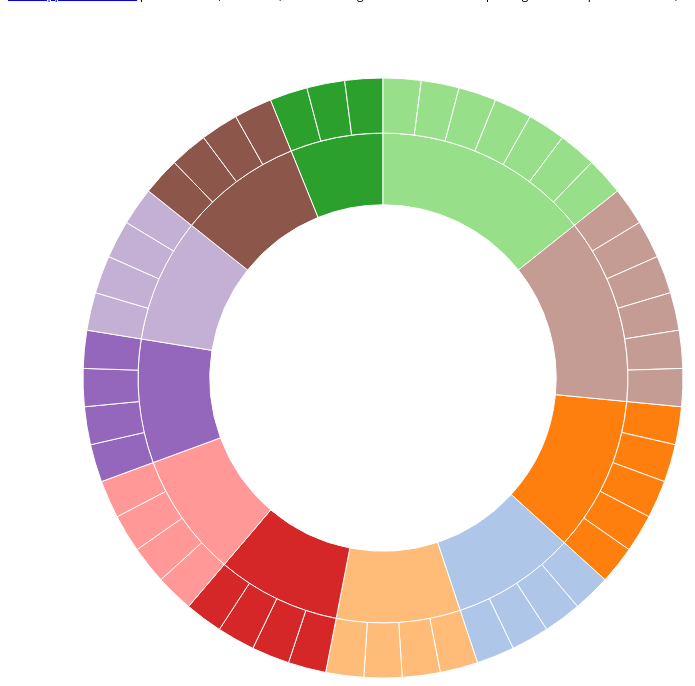
D3 v3 page, settled after 360 driven frames (6 s of simulated time); the page loaded 1 data file(s).


      d3.select(self.frameElement).style("height", "700px");
  
// ── demo_sunburst.js

// Dimensions of sunburst.
var width = 600;
var height = 600;
var radius = Math.min(width, height) / 2;

// Breadcrumb dimensions: width, height, spacing, width of tip/tail.
var b = {
  w: 200, h: 30, s: 3, t: 10
};

// Mapping of step names to colors.
var colors_ = ['#69c242', '#64bbe3', '#ffcc00', '#ff7300', '#cf2030'];
var colores_g = ["#3366cc", "#dc3912", "#ff9900", "#109618", "#990099", "#0099c6", "#dd4477", "#66aa00", "#b82e2e", "#316395", "#994499", "#22aa99", "#aaaa11", "#6633cc", "#e67300", "#8b0707", "#651067", "#329262", "#5574a6", "#3b3eac"];
var c_ = ['#FF6347', '#FF7F50', '#F08080', '#E9967A', '#FA8072', '#FF8C00', '#FFA500', '#FFD700',
'#EEE8AA', '#9ACD32', '#90EE90', '#00FF7F', '#66CDAA', '#E0FFFF', '#40E0D0', '#7FFFD4',
'#00BFFF', '#87CEFA', '#D8BFD8', '#DDA0DD', '#DDA0DD', '#DA70D6', '#FFC0CB', '#FFE4C4', '#FFE4B5']

function shuffle(a) {
    for (let i = a.length - 1; i > 0; i--) {
        const j = Math.floor(Math.random() * (i + 1));
        [a[i], a[j]] = [a[j], a[i]];
    }
    return a;
}
c_ = shuffle(c_);

// Do not include a domain
var colors = d3.scale.ordinal()
  .range(c_);
// var colors = d3.scale.category20c();

var x = d3.scale.linear()
    .range([0, 2 * Math.PI]);

var y = d3.scale.linear()
    .range([0, radius]);

function computeTextRotation(d) {
  return (x(d.x + d.dx / 2 ) - Math.PI / 2 ) / Math.PI * 180;
}
function computeLongTextRotation(d) {
  return (x(d.x + d.dx / 4 ) - Math.PI / 2 ) / Math.PI * 180;
}

// Total size of all segments; we set this later, after loading the data.
var totalSize = 0;

var vis = d3.select("#chart").append("svg:svg")
    .attr("width", width)
    .attr("height", height)
    .append("svg:g")
    .attr("id", "container")
    .attr("transform", "translate(" + width / 2 + "," + height / 2 + ")");

// var partition = d3.layout.partition()
//     .size([2 * Math.PI, radius * radius])
//     .value(function(d) { return d.size; });

    var partition = d3.layout.partition()
        .value(function(d) { return d.size; });

var arc = d3.svg.arc()
    .startAngle(function(d) { return Math.max(0, Math.min(2 * Math.PI, x(d.x))); })
    .endAngle(function(d) { return Math.max(0, Math.min(2 * Math.PI, x(d.x + d.dx))); })
    .innerRadius(function(d) { return Math.max(0, y(d.y)); })
    .outerRadius(function(d) { return Math.max(0, y(d.y + d.dy)); });

d3.text("data/sunburst_em.csv", function(text) {
  var csv = d3.csv.parseRows(text);
  var json = buildHierarchy(csv);
  createVisualization(json);
});

function wrap(text, width) {
    text.each(function () {
        var text = d3.select(this),
            words = text.text().split(/\s+/).reverse(),
            word,
            line = [],
            lineNumber = 0,
            lineHeight = 1.1, // ems
            x = text.attr("x"),
            y = text.attr("y"),
            dy = 0, //parseFloat(text.attr("dy")),
            tspan = text.text(null)
                        .append("tspan")
                        .attr("x", x)
                        .attr("y", y)
                        .attr("dy", dy + "em");
        while (word = words.pop()) {
            line.push(word);
            tspan.text(line.join(" "));
            if (tspan.node().getComputedTextLength() > width) {
                lineNumber += 1
                line.pop();
                tspan.text(line.join(" "));
                line = [word];
                tspan = text.append("tspan")
                            .attr("x", x)
                            .attr("y", y)
                            .attr("dx", 6)
                            .attr("dy", lineNumber * lineHeight + dy + "em")
                            .text(word);
            }
        }
    });
}

// Main function to draw and set up the visualization, once we have the data.
function createVisualization(json) {

  // Basic setup of page elements.
  // initializeBreadcrumbTrail();

  // Bounding circle underneath the sunburst, to make it easier to detect
  // when the mouse leaves the parent g.
  vis.append("svg:circle")
      .attr("r", radius)
      .style("opacity", 0);

  // For efficiency, filter nodes to keep only those large enough to see.
  var nodes = partition.nodes(json)
      .filter(function(d) {
      return (d.dx > 0.005); // 0.005 radians = 0.29 degrees
      });

  var g = vis.selectAll("g")
      .data(nodes)
      .enter().append("g");

  var path = g.append("path")
      // vis.data([json]).selectAll("path")
      // .data(nodes)
      // .enter().append("svg:path")
      .attr("display", function(d) { return d.depth ? null : "none"; })
      .attr("d", arc)
      .attr("fill-rule", "evenodd")
      //.style("fill", function(d) { return colors[d.name]; })
      .style("fill", function (d) { return colors((d.children ? d : d.parent).name); })
      .style("opacity", 1);
      //.on("mouseover", mouseover);


  var text = g.append("text")
      //.attr("transform", function(d) { return "rotate(" + d.name.length > 180 ? computeTextRotation(d) : computeTextRotation(d) + ")"; })
      .attr("transform", function(d) {
        if(d.name.length > 40) {
          return "rotate(" + computeLongTextRotation(d) + ")";
        } else {
        return "rotate(" + computeTextRotation(d) + ")";
      }})
      .attr("x", function(d) { return y(d.y); })
      .attr("y", 0)
      .attr("opacity", 1)
      .attr("dx", "6") // margin
      .attr("dy", ".35em") // vertical-align
      // .attr('dx', '-20')
      // .attr('dy', '.5em')
      // .attr("visibility", function(d) { return d.name.length > 30? "hidden" : "visible"})
      .text(function(d) { return d.name; })
      .call(wrap, 70);

  // Add the mouseleave handler to the bounding circle.
  d3.select("#container").on("mouseleave", mouseleave);

  // Get total size of the tree = value of root node from partition.
  totalSize = path.node().__data__.value;
 };


// Given a node in a partition layout, return an array of all of its ancestor
// nodes, highest first, but excluding the root.
function getAncestors(node) {
  var path = [];
  var current = node;
  while (current.parent) {
    path.unshift(current);
    current = current.parent;
  }
  return path;
}


function buildHierarchy(csv) {
  var root = {"name": "", "children": []};


  for (var i = 0; i < csv.length; i++) {
    var currentNode = root;
    var sequence = csv[i][0];
    var size = 1;
    if (isNaN(size)) { // e.g. if this is a header row
      continue;
    }

    for (var j=0; j < csv[i].length; j++)  {
      if(csv[i][j] == "") {
        continue;
      }

      var children = currentNode["children"];
      var nodeName = csv[i][j];
      var childNode;
      if (j + 1 < csv[i].length && csv[i][j+1] != "") {
           // Not yet at the end of the sequence; move down the tree.
         	var foundChild = false;
         	for (var k = 0; k < children.length; k++) {
         	  if (children[k]["name"] == nodeName) {
         	    childNode = children[k];
         	    foundChild = true;
         	    break;
         	  }
         	}
          // If we don't already have a child node for this branch, create it.
         	if (!foundChild) {
         	  childNode = {"name": nodeName, "children": []};
         	  children.push(childNode);
         	}
         	currentNode = childNode;
      } else {
         	// Reached the end of the sequence; create a leaf node.
         	childNode = {"name": nodeName, "size": size};
         	children.push(childNode);
      }
    }
  }

  return root;
}

// ── interactive_sunburst.js

// Dimensions of sunburst.
var width = 750;
var height = 600;
var radius = Math.min(width, height) / 2;

// Breadcrumb dimensions: width, height, spacing, width of tip/tail.
var b = {
  w: 200, h: 30, s: 3, t: 10
};

// Mapping of step names to colors.
var colors = d3.scale.category20();

// Total size of all segments; we set this later, after loading the data.
var totalSize = 0;

var vis = d3.select("#chart").append("svg:svg")
    .attr("width", width)
    .attr("height", height)
    .append("svg:g")
    .attr("id", "container")
    .attr("transform", "translate(" + width / 2 + "," + height / 2 + ")");

var partition = d3.layout.partition()
    .size([2 * Math.PI, radius * radius])
    .value(function(d) { return d.size; });

var arc = d3.svg.arc()
    .startAngle(function(d) { return d.x; })
    .endAngle(function(d) { return d.x + d.dx; })
    .innerRadius(function(d) { return Math.sqrt(d.y); })
    .outerRadius(function(d) { return Math.sqrt(d.y + d.dy); });

d3.text("data/happiness-index-indicators.csv", function(text) {
  var csv = d3.csv.parseRows(text);
  var json = buildWellbeingHierarchy(csv);
  createVisualization(json);
});

function createVisualization(json) {
  initializeBreadcrumbTrail();

  // Bounding circle underneath the sunburst, to make it easier to detect
  // when the mouse leaves the parent g.
  vis.append("svg:circle")
      .attr("r", radius)
      .style("opacity", 0);

  // For efficiency, filter nodes to keep only those large enough to see.
  var nodes = partition.nodes(json)
      .filter(function(d) {
      return (d.dx > 0.005); // 0.005 radians = 0.29 degrees
      });

  var path = vis.data([json]).selectAll("path")
      .data(nodes)
      .enter().append("svg:path")
      .attr("display", function(d) { return d.depth ? null : "none"; })
      .attr("d", arc)
      .attr("fill-rule", "evenodd")
      .style("fill", function (d) { return colors((d.children ? d : d.parent).name); })
      .style("opacity", 1)
      .on("mouseover", mouseover);

  // Add the mouseleave handler to the bounding circle.
  d3.select("#container").on("mouseleave", mouseleave);

  // Get total size of the tree = value of root node from partition.
  totalSize = path.node().__data__.value;
 };

// Fade all but the current sequence, and show it in the breadcrumb trail.
function mouseover(d) {
  d3.select("#explanation")
      .style("visibility", "");

  if(d.hasOwnProperty("children")){
    d3.select("#percentage")
        .style("visibility", "")
        .text(d.name);
    d3.select("#info")
        .style("visibility", "")
        .text("");
  } else {
    d3.select("#percentage")
        .style("visibility", "")
        .text(d.parent.name);

    d3.select("#info")
        .style("visibility", "")
        .text(d.name);

  }

  var sequenceArray = getAncestors(d);
  updateBreadcrumbs(sequenceArray, "");

  // Fade all the segments.
  d3.selectAll("path")
      .style("opacity", 0.3);

  // Then highlight only those that are an ancestor of the current segment.
  vis.selectAll("path")
      .filter(function(node) {
                return (sequenceArray.indexOf(node) >= 0);
              })
      .style("opacity", 1);
}

// Restore everything to full opacity when moving off the visualization.
function mouseleave(d) {

  // Hide the breadcrumb trail
  d3.select("#trail")
      .style("visibility", "hidden");

  // Deactivate all segments during transition.
  d3.selectAll("path").on("mouseover", null);

  // Transition each segment to full opacity and then reactivate it.
  d3.selectAll("path")
      .transition()
      .duration(1000)
      .style("opacity", 1)
      .each("end", function() {
              d3.select(this).on("mouseover", mouseover);
            });

  d3.select("#explanation")
      .style("visibility", "hidden");
}

// Given a node in a partition layout, return an array of all of its ancestor
// nodes, highest first, but excluding the root.
function getAncestors(node) {
  var path = [];
  var current = node;
  while (current.parent) {
    path.unshift(current);
    current = current.parent;
  }
  return path;
}

function initializeBreadcrumbTrail() {
  // Add the svg area.
  var trail = d3.select("#sequence").append("svg:svg")
      .attr("width", width)
      .attr("height", 50)
      .attr("id", "trail");
  // Add the label at the end, for the percentage.
  trail.append("svg:text")
    .attr("id", "endlabel")
    .style("fill", "#000");
}

// Generate a string that describes the points of a breadcrumb polygon.
function breadcrumbPoints(d, i) {
  var points = [];
  points.push("0,0");
  points.push(b.w + ",0");
  points.push(b.w + b.t + "," + (b.h / 2));
  points.push(b.w + "," + b.h);
  points.push("0," + b.h);
  if (i > 0) { // Leftmost breadcrumb; don't include 6th vertex.
    points.push(b.t + "," + (b.h / 2));
  }
  return points.join(" ");
}

// Update the breadcrumb trail to show the current sequence and percentage.
function updateBreadcrumbs(nodeArray, percentageString) {

  // Data join; key function combines name and depth (= position in sequence).
  var g = d3.select("#trail")
      .selectAll("g")
      .data(nodeArray, function(d) { return d.name + d.depth; });

  // Add breadcrumb and label for entering nodes.
  var entering = g.enter().append("svg:g");

  entering.append("svg:polygon")
      .attr("points", breadcrumbPoints)
      .style("fill", function (d) { return colors((d.children ? d : d.parent).name); })
      //.style("fill", function(d) { return colors[d.name]; });

  entering.append("svg:text")
      .attr("x", (b.w + b.t) / 2)
      .attr("y", b.h / 2)
      .attr("dy", "0.35em")
      .attr("text-anchor", "middle")
      .text(function(d) { return d.name.substr(0,30); });

  // Set position for entering and updating nodes.
  g.attr("transform", function(d, i) {
    return "translate(" + i * (b.w + b.s) + ", 0)";
  });

  // Remove exiting nodes.
  g.exit().remove();

  // Now move and update the percentage at the end.
  d3.select("#trail").select("#endlabel")
      .attr("x", (nodeArray.length + 0.5) * (b.w + b.s))
      .attr("y", b.h / 2)
      .attr("dy", "0.35em")
      .attr("text-anchor", "middle")
      .text(percentageString);

  // Make the breadcrumb trail visible, if it's hidden.
  d3.select("#trail")
      .style("visibility", "");

}

function buildWellbeingHierarchy(csv) {
  var root = {"name": "root", "children": []};


  for (var i = 0; i < csv.length; i++) {
    var currentNode = root;
    var sequence = csv[i][0];
    var size = 1;
    if (isNaN(size)) { // e.g. if this is a header row
      continue;
    }

    for (var j=0; j < csv[i].length; j++)  {
      if(csv[i][j] == "") {
        continue;
      }

      var children = currentNode["children"];
      var nodeName = csv[i][j];
      var childNode;
      if (j + 1 < csv[i].length && csv[i][j+1] != "") {
           // Not yet at the end of the sequence; move down the tree.
         	var foundChild = false;
         	for (var k = 0; k < children.length; k++) {
         	  if (children[k]["name"] == nodeName) {
         	    childNode = children[k];
         	    foundChild = true;
         	    break;
         	  }
         	}
          // If we don't already have a child node for this branch, create it.
         	if (!foundChild) {
         	  childNode = {"name": nodeName, "children": []};
         	  children.push(childNode);
         	}
         	currentNode = childNode;
      } else {
         	// Reached the end of the sequence; create a leaf node.
         	childNode = {"name": nodeName, "size": size};
         	children.push(childNode);
      }
    }
  }

  return root;
}


### data: data/happiness-index-indicators.csv
?Satisfaction with Life, Overall, how satisfied are you with your…, , , , , , , , , , , , , , , , , , , , , , 
Satisfaction with Life, Overall, to what extent do you feel the …, , , , , , , , , , , , , , , , , , , , , , 
Satisfaction with Life, Overall, how happy did you feel yesterda…, , , , , , , , , , , , , , , , , , , , , , 
Satisfaction with Life, Overall, how anxious did you feel yester…, , , , , , , , , , , , , , , , , , , , , , 
Psychological Well-Being, I lead a purposeful and meaningful life, , , , , , , , , , , , , , , , , , , , , , 
Psychological Well-Being, I am engaged and interested in my daily …, , , , , , , , , , , , , , , , , , , , , , 
Psychological Well-Being, I am optimistic about my future, , , , , , , , , , , , , , , , , , , , , , 
Psychological Well-Being, Most days I feel a sense of accomplishme…, , , , , , , , , , , , , , , , , , , , , , 
Psychological Well-Being, In general, I feel very positive about m…, , , , , , , , , , , , , , , , , , , , , , 
Health, In general, I would say my health is..po…, , , , , , , , , , , , , , , , , , , , , , 
Health, How often do you have  a lot of energy, , , , , , , , , , , , , , , , , , , , , , 
Health, How satisfied were you with your ability…, , , , , , , , , , , , , , , , , , , , , , 
Health, How satisfied were you with the quality …, , , , , , , , , , , , , , , , , , , , , , 
Time Balance, In a typical week, how much of your time…, , , , , , , , , , , , , , , , , , , , , , 
Time Balance, Do you agree?  My life has been too rush…, , , , , , , , , , , , , , , , , , , , , , 
Time Balance, Do you agree? I have had plenty of spare…, , , , , , , , , , , , , , , , , , , , , , 
Community, How would you describe your feeling of b…, , , , , , , , , , , , , , , , , , , , , , 
Community, Do you trust your neighbors?, , , , , , , , , , , , , , , , , , , , , , 
Community, Do you trust businesses in your communit…, , , , , , , , , , , , , , , , , , , , , , 
Community, Iif you lost your wallet with 200 dollar…, , , , , , , , , , , , , , , , , , , , , , 
Community, How satisfied are you with your personal…, , , , , , , , , , , , , , , , , , , , , , 
Community, Frequency you have: Volunteered your tim…, , , , , , , , , , , , , , , , , , , , , , 
Community, Frequency you have:  Donated money to a …, , , , , , , , , , , , , , , , , , , , , , 
Social Support, How satisfied are you with your personal…, , , , , , , , , , , , , , , , , , , , , , 
Social Support, Do you agree? People in my life care abo…, , , , , , , , , , , , , , , , , , , , , , 
Social Support, Do you feel loved?, , , , , , , , , , , , , , , , , , , , , , 
Social Support, So you feel lonely?, , , , , , , , , , , , , , , , , , , , , , 
Lifelong Learning, Arts & Culture, Are you satisfied with your access to sp…, , , , , , , , , , , , , , , , , , , , , , 
Lifelong Learning, Arts & Culture, Are you satisfied with your access to ar…, , , , , , , , , , , , , , , , , , , , , , 
Lifelong Learning, Arts & Culture, Are you satisfied with your = access to …, , , , , , , , , , , , , , , , , , , , , , 
Lifelong Learning, Arts & Culture, Do you feel uncomfortable or out of plac…, , , , , , , , , , , , , , , , , , , , , , 
Environment, How healthy is your physical environment…, , , , , , , , , , , , , , , , , , , , , , 
Environment, How satisfied are you with the efforts b…, , , , , , , , , , , , , , , , , , , , , , 
Environment, How satisfied are you with the opportuni…, , , , , , , , , , , , , , , , , , , , , , 
Environment, How satisfied are you with the air quali…, , , , , , , , , , , , , , , , , , , , , , 
Government, Corruption is widespread throughout the …, , , , , , , , , , , , , , , , , , , , , , 
Government, The public officials in my city or town …, , , , , , , , , , , , , , , , , , , , , , 
Government, Do you feel confident in your national g…, , , , , , , , , , , , , , , , , , , , , , 
Government, Do you feel confident in youe local gove…, , , , , , , , , , , , , , , , , , , , , , 
Standard of Living / Economy, In general, how much stress do you feel …, , , , , , , , , , , , , , , , , , , , , , 
Standard of Living / Economy, How frequently do you find yourself just…, , , , , , , , , , , , , , , , , , , , , , 
Standard of Living / Economy, How often do you eat less because there …, , , , , , , , , , , , , , , , , , , , , , 
Standard of Living / Economy, Do you agree that you  have enough money…, , , , , , , , , , , , , , , , , , , , , , 
Work, All things considered, how satisfied are…, , , , , , , , , , , , , , , , , , , , , , 
Work, How satisfied are you with your work lif…, , , , , , , , , , , , , , , , , , , , , , 
Work, How much of the time do you find your cu…, , , , , , , , , , , , , , , , , , , , , , 
Work, Do you agree? Considering all my efforts…, , , , , , , , , , , , , , , , , , , , , , 
Work, Do you agree?The conditions of my job al…, , , , , , , , , , , , , , , , , , , , , , 
Work, Do you agree?I am allowed to decide how …, , , , , , , , , , , , , , , , , , , , , , 